The GitHub repository KrishYadav454/Malignancy-Detection-in-Lung-Nodules-Using-CNN contains a labelled image folder "cancerous_and_non-cancerous" with 2 categories: cancerous, non-cancerous. Examples follow, each with its label.

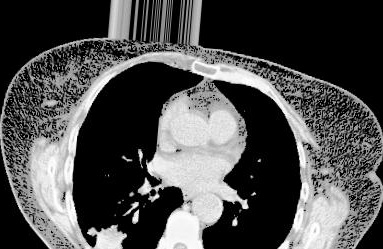
Label: cancerous

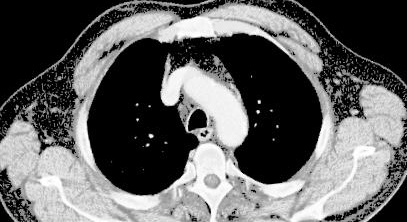
Label: cancerous

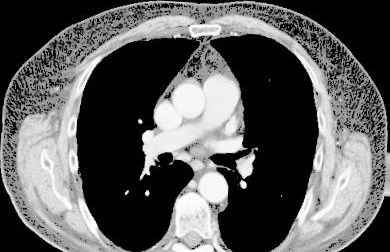
Label: cancerous

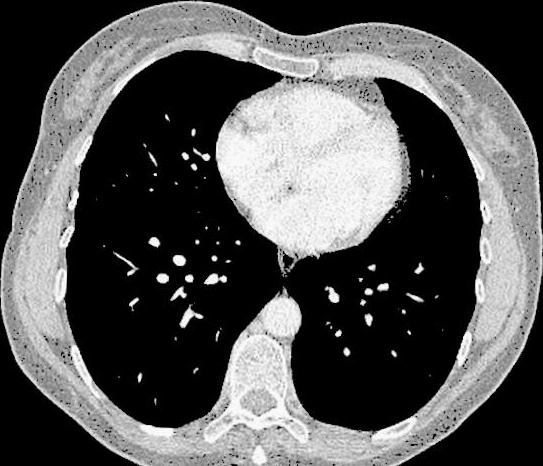
Label: non-cancerous

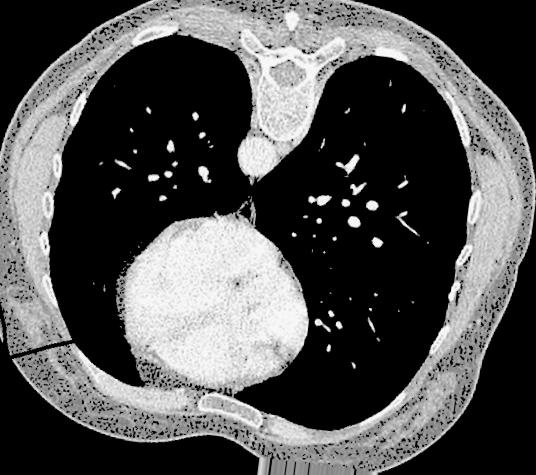
Label: non-cancerous

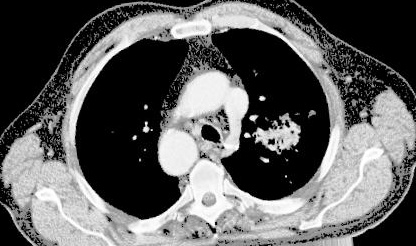
Label: cancerous
